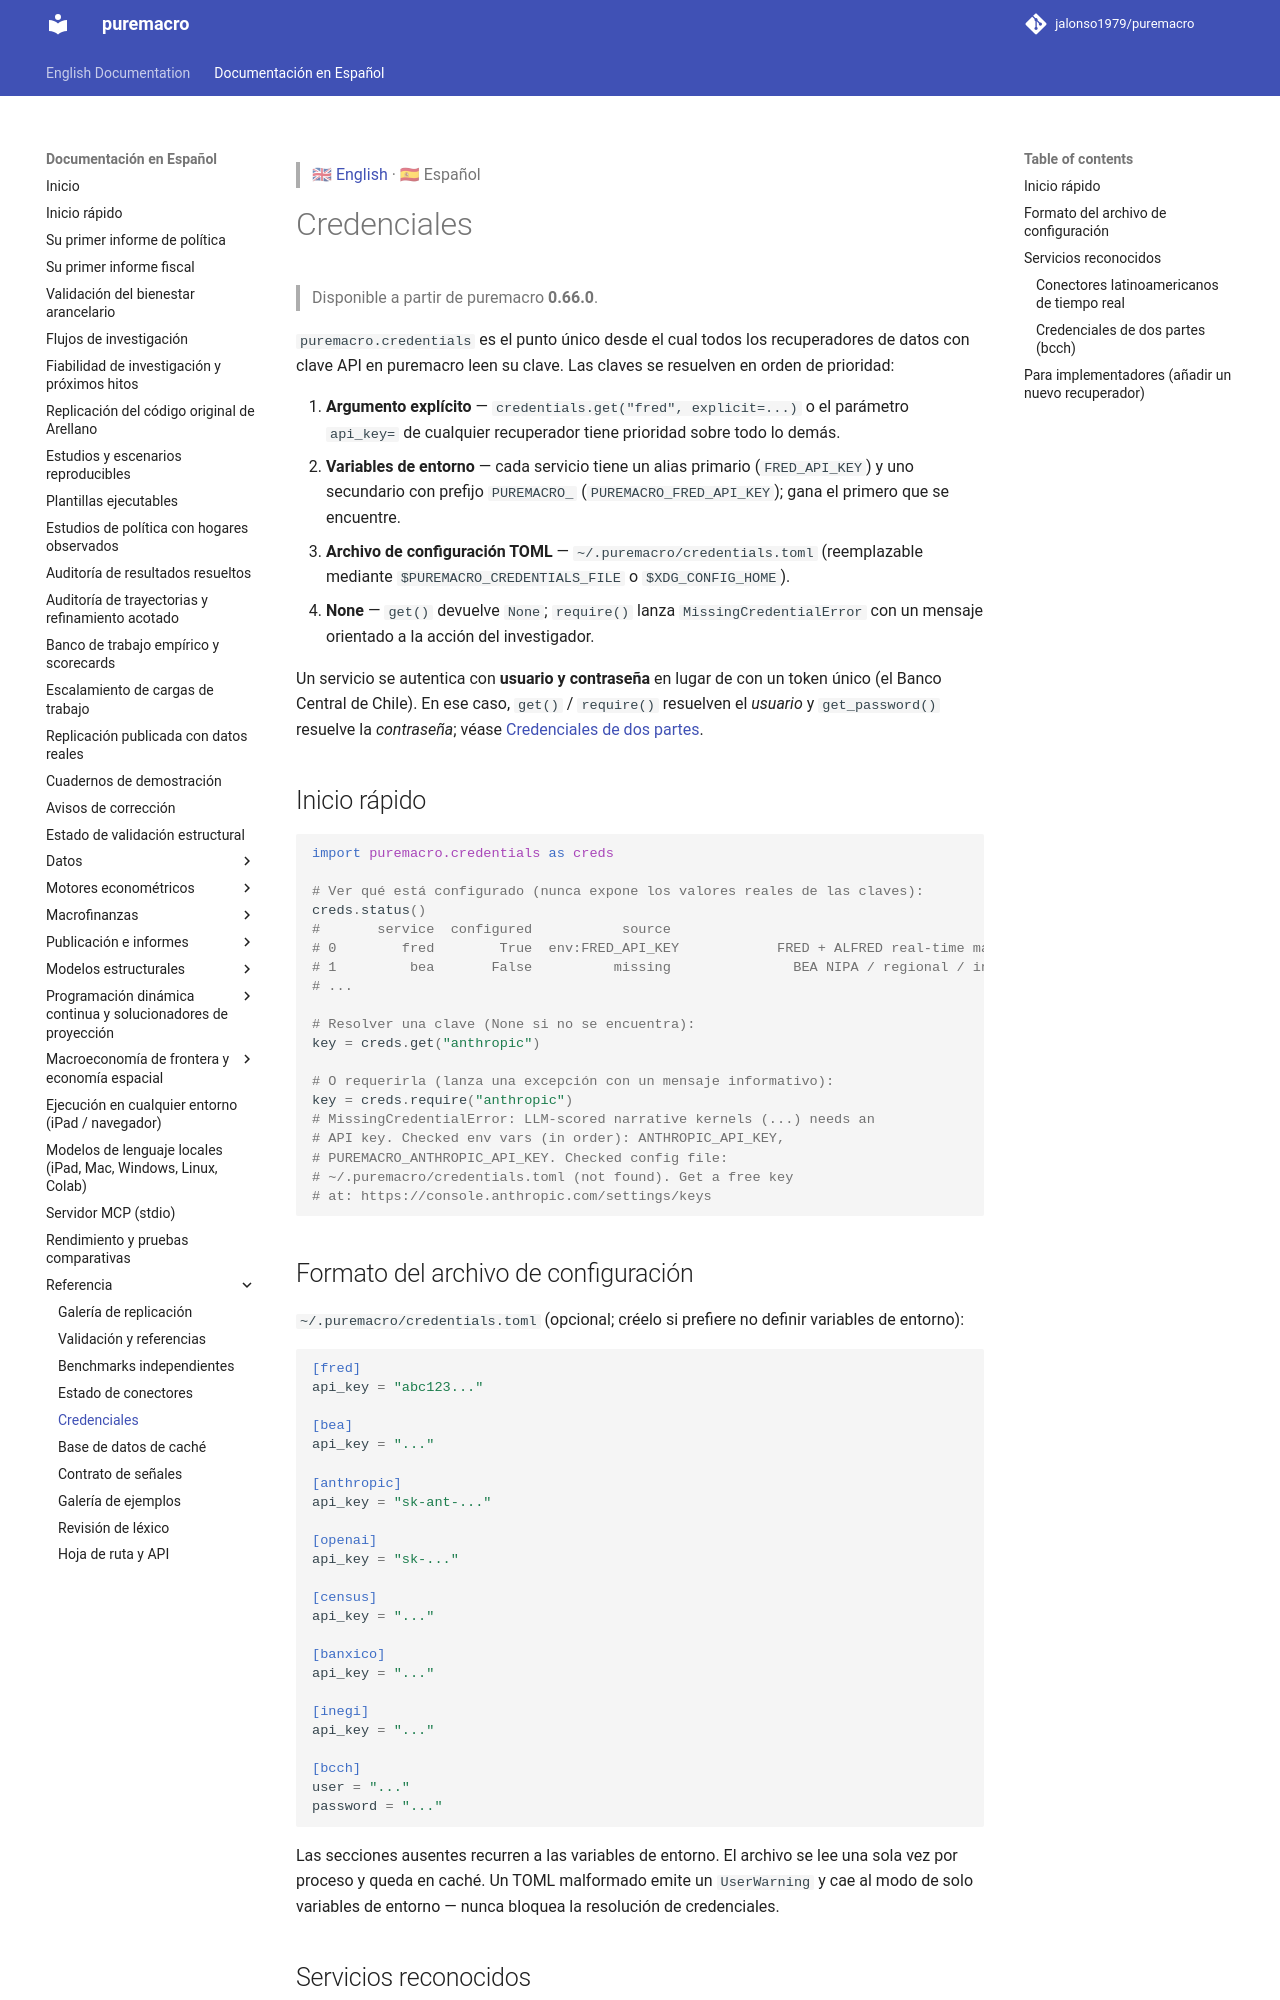

repository: Allisterh/puremacro · page: docs/es/CREDENTIALS/index.html · generator: mkdocs

> 🇬🇧 [English](../CREDENTIALS.md) · 🇪🇸 Español

# Credenciales

> Disponible a partir de puremacro **0.66.0**.

`puremacro.credentials` es el punto único desde el cual todos los recuperadores
de datos con clave API en puremacro leen su clave. Las claves se resuelven en
orden de prioridad:

1. **Argumento explícito** — `credentials.get("fred", explicit=...)` o el
   parámetro `api_key=` de cualquier recuperador tiene prioridad sobre todo lo
   demás.
2. **Variables de entorno** — cada servicio tiene un alias primario
   (`FRED_API_KEY`) y uno secundario con prefijo `PUREMACRO_`
   (`PUREMACRO_FRED_API_KEY`); gana el primero que se encuentre.
3. **Archivo de configuración TOML** — `~/.puremacro/credentials.toml`
   (reemplazable mediante `$PUREMACRO_CREDENTIALS_FILE` o `$XDG_CONFIG_HOME`).
4. **None** — `get()` devuelve `None`; `require()` lanza
   `MissingCredentialError` con un mensaje orientado a la acción del
   investigador.

Un servicio se autentica con **usuario y contraseña** en lugar de con un
token único (el Banco Central de Chile). En ese caso, `get()` / `require()`
resuelven el *usuario* y `get_password()` resuelve la *contraseña*; véase
[Credenciales de dos partes](#credenciales-de-dos-partes-bcch).

## Inicio rápido

```python
import puremacro.credentials as creds

# Ver qué está configurado (nunca expone los valores reales de las claves):
creds.status()
#       service  configured           source                                         description                                 signup_url
# 0        fred        True  env:FRED_API_KEY            FRED + ALFRED real-time macro data (...)  https://fred.stlouisfed.org/...
# 1         bea       False          missing               BEA NIPA / regional / industry tables  https://apps.bea.gov/API/signup/
# ...

# Resolver una clave (None si no se encuentra):
key = creds.get("anthropic")

# O requerirla (lanza una excepción con un mensaje informativo):
key = creds.require("anthropic")
# MissingCredentialError: LLM-scored narrative kernels (...) needs an
# API key. Checked env vars (in order): ANTHROPIC_API_KEY,
# PUREMACRO_ANTHROPIC_API_KEY. Checked config file:
# ~/.puremacro/credentials.toml (not found). Get a free key
# at: https://console.anthropic.com/settings/keys
```

## Formato del archivo de configuración

`~/.puremacro/credentials.toml` (opcional; créelo si prefiere no definir
variables de entorno):

```toml
[fred]
api_key = "abc123..."

[bea]
api_key = "..."

[anthropic]
api_key = "sk-ant-..."

[openai]
api_key = "sk-..."

[census]
api_key = "..."

[banxico]
api_key = "..."

[inegi]
api_key = "..."

[bcch]
user = "..."
password = "..."
```

Las secciones ausentes recurren a las variables de entorno. El archivo se lee
una sola vez por proceso y queda en caché. Un TOML malformado emite un
`UserWarning` y cae al modo de solo variables de entorno — nunca bloquea la
resolución de credenciales.
